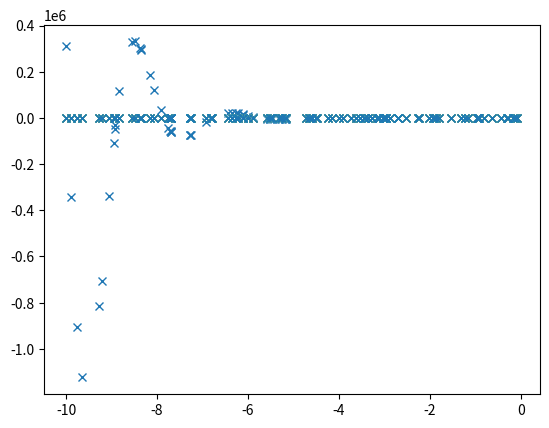

Reproduce this figure in Python. (Note: this script raises an exception after producing the figure.)
import numpy as np
import matplotlib.pylab as plt


def f(x, y, a, b, c):
    return (y - c) ** 2 * np.sin(a * x + b * y)


def example_f(x):
    return x ** 2 * np.exp(-x) * np.cos(3 * x)


def generate_points(n=10):
    np.random.seed(777)
    x = np.random.random_sample(n) * (-10)
    y = example_f(x)
    return x, y


def generate_points_with_noise(n=10, noise_variance=1e-6):
    X, y = generate_points(n)
    y += np.random.randn(n, 1) * noise_variance ** 0.5
    return X, y


def diff_sq(x1, x2):
    return np.sum(x1**2).reshape(-1, 1) + np.sum(x2**2).reshape(-1, 1) - 2*np.dot(x1, x2.T)


def cov_func_rbf(x1, x2, l2=None):
    if l2 is None:
        l2 = max(x1) - min(x2)
    return np.exp(-.5 * (1/l2) * diff_sq(x1, x2))


def visualize(X, Y):
    plt.plot(X, Y, 'x')
    plt.show()


def get_data():
    noise_var = 1e-6
    n_samples = 10
    n = 100
    X, Y = generate_points(n)
    visualize(X, Y)
    Xtest, Ytest = generate_points(n)
    Xtest.sort(axis=0)
    return noise_var, n_samples, n, X, Y, Xtest, Ytest


def solution():
    noise_var, n_samples, n, X, Y, Xtest, Ytest = get_data()
    K = cov_func_rbf(Xtest, Xtest)
    L = np.linalg.cholesky(K + noise_var*np.eye(n))
    f_prior = np.dot(L, np.random.normal(size=(n, n_samples)))
    visualize(X, f_prior)
    K = cov_func_rbf(X, X)
    L = np.linalg.cholesky(K + noise_var*np.eye(n))
    Ktest = cov_func_rbf(Xtest, Xtest)
    Lk = np.linalg.solve(L, cov_func_rbf(X, Xtest))
    mu = np.dot(Lk.T, np.linalg.solve(L, Y))
    L = np.linalg.cholesky(Ktest + noise_var ** 2 * np.eye(n) - np.dot(Lk.T, Lk))
    f_posterior = mu.reshape(-1, 1) + np.dot(L, np.random.normal(size=(n, n_samples)))
    visualize(X, f_posterior)


solution()
